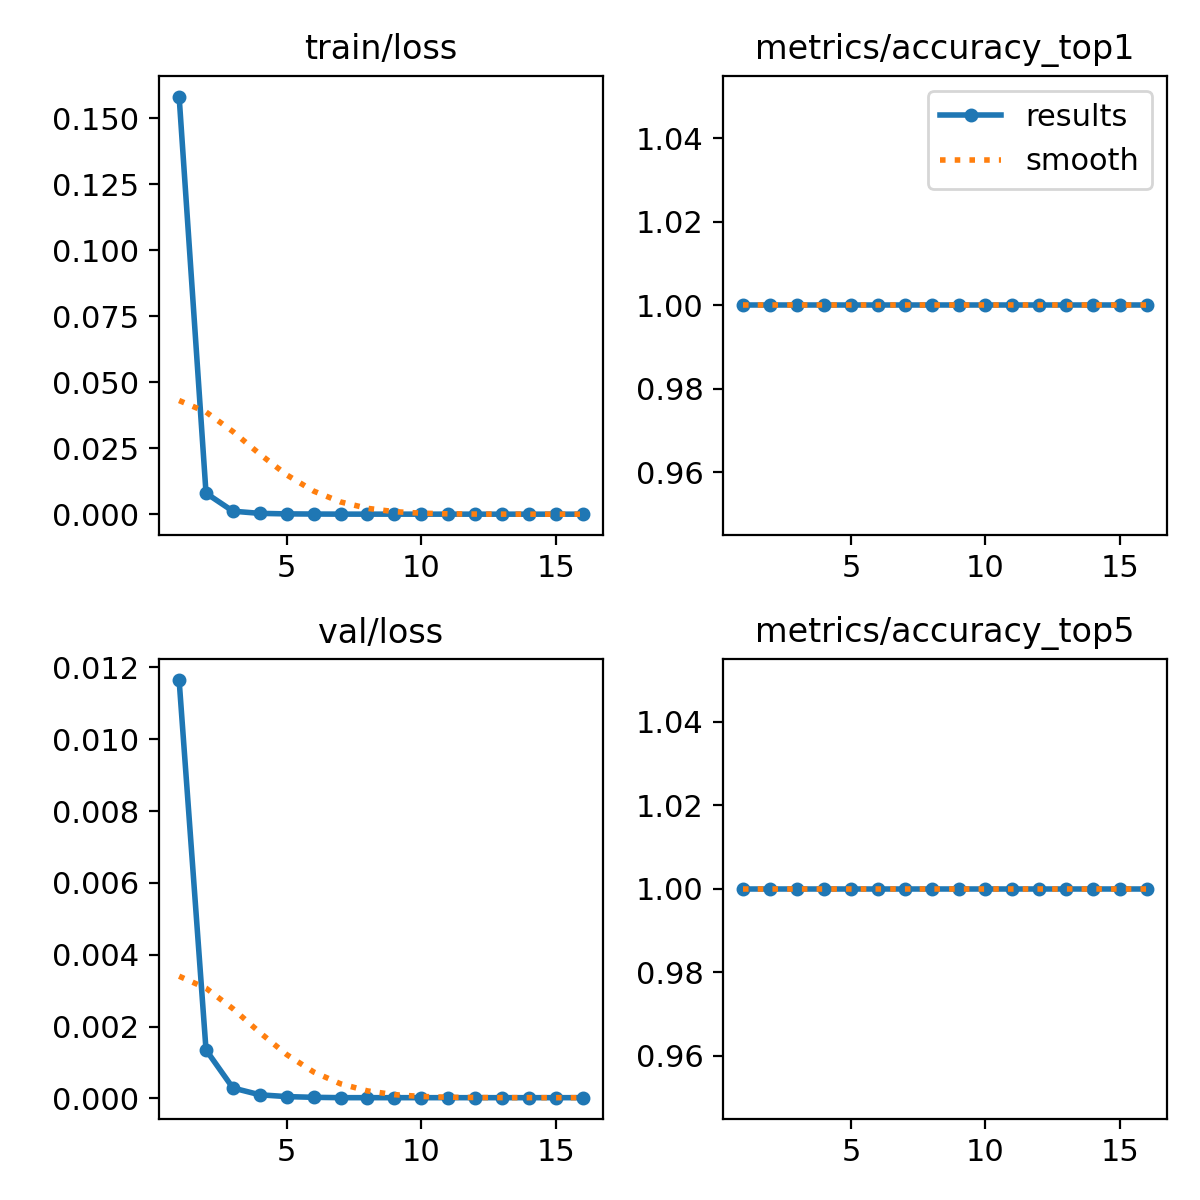

Source data for this figure (header and first rows):
epoch, time, train/loss, metrics/accuracy_top1, metrics/accuracy_top5, val/loss, lr/pg0, lr/pg1, lr/pg2
1, 9.541, 0.1582, 1, 1, 0.01165, 6e-05, 6e-05, 0.09406
2, 18.21, 0.00797, 1, 1, 0.00135, 0.0001299, 0.0001299, 0.08713
3, 26.65, 0.00115, 1, 1, 0.00029, 0.0001992, 0.0001992, 0.0802
4, 34.97, 0.00033, 1, 1, 0.0001, 0.0002676, 0.0002676, 0.07327
5, 43.16, 0.00013, 1, 1, 5e-05, 0.0003347, 0.0003347, 0.06633
6, 51.3, 7e-05, 1, 1, 3e-05, 0.0004001, 0.0004001, 0.0594
7, 60.06, 4e-05, 1, 1, 2e-05, 0.0004633, 0.0004633, 0.05246
8, 68.56, 3e-05, 1, 1, 2e-05, 0.0005241, 0.0005241, 0.04552
9, 76.86, 3e-05, 1, 1, 2e-05, 0.000582, 0.000582, 0.03858
10, 85, 2e-05, 1, 1, 2e-05, 0.0006368, 0.0006368, 0.03164
11, 93.11, 3e-05, 1, 1, 2e-05, 0.0006882, 0.0006882, 0.02469
12, 101.3, 2e-05, 1, 1, 2e-05, 0.0007357, 0.0007357, 0.01774
13, 109.4, 2e-05, 1, 1, 2e-05, 0.0007793, 0.0007793, 0.01078
14, 117.5, 2e-05, 1, 1, 2e-05, 0.0008185, 0.0008185, 0.003819
15, 125.5, 2e-05, 1, 1, 2e-05, 0.0008205, 0.0008205, 0.0008205
16, 133.6, 2e-05, 1, 1, 2e-05, 0.000796, 0.000796, 0.000796
